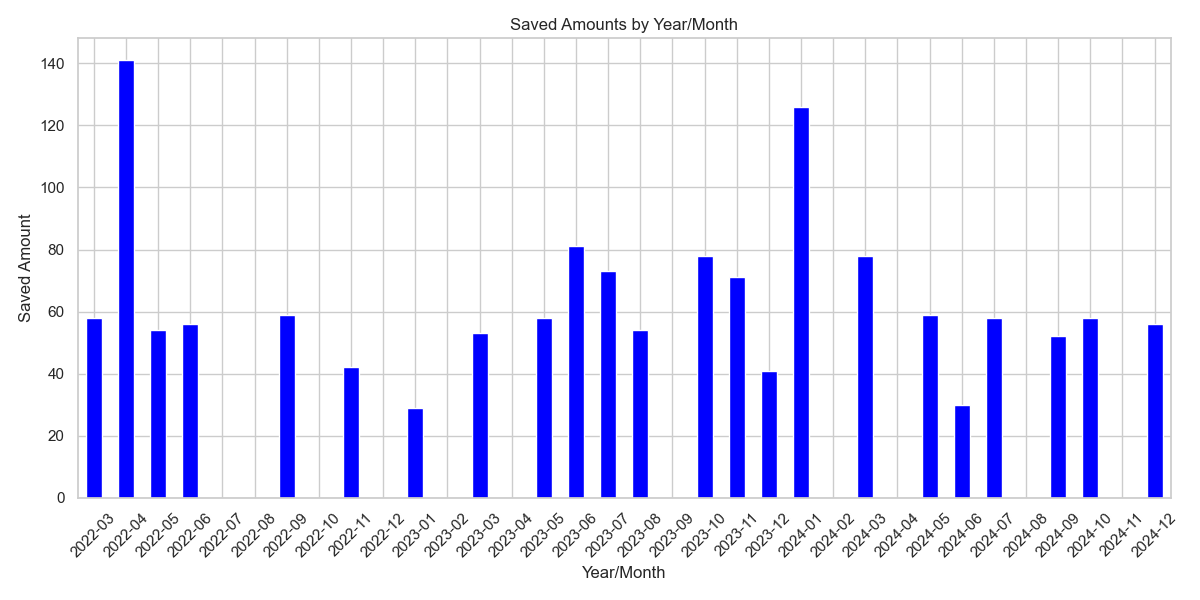

The table this chart was drawn from, first rows:
Month, Saved
2022-03, 58.0
2022-04, 141.0
2022-05, 54.0
2022-06, 56.0
2022-09, 59.0
2022-11, 42.0
2023-01, 29.0
2023-03, 53.0
2023-05, 58.0
2023-06, 81.0
2023-07, 73.0
2023-08, 54.0
2023-10, 78.0
2023-11, 71.0
2023-12, 41.0
2024-01, 126.0
2024-03, 78.0
2024-05, 59.0
2024-06, 30.0
2024-07, 58.0
2024-09, 52.0
2024-10, 58.0
2024-12, 56.0
